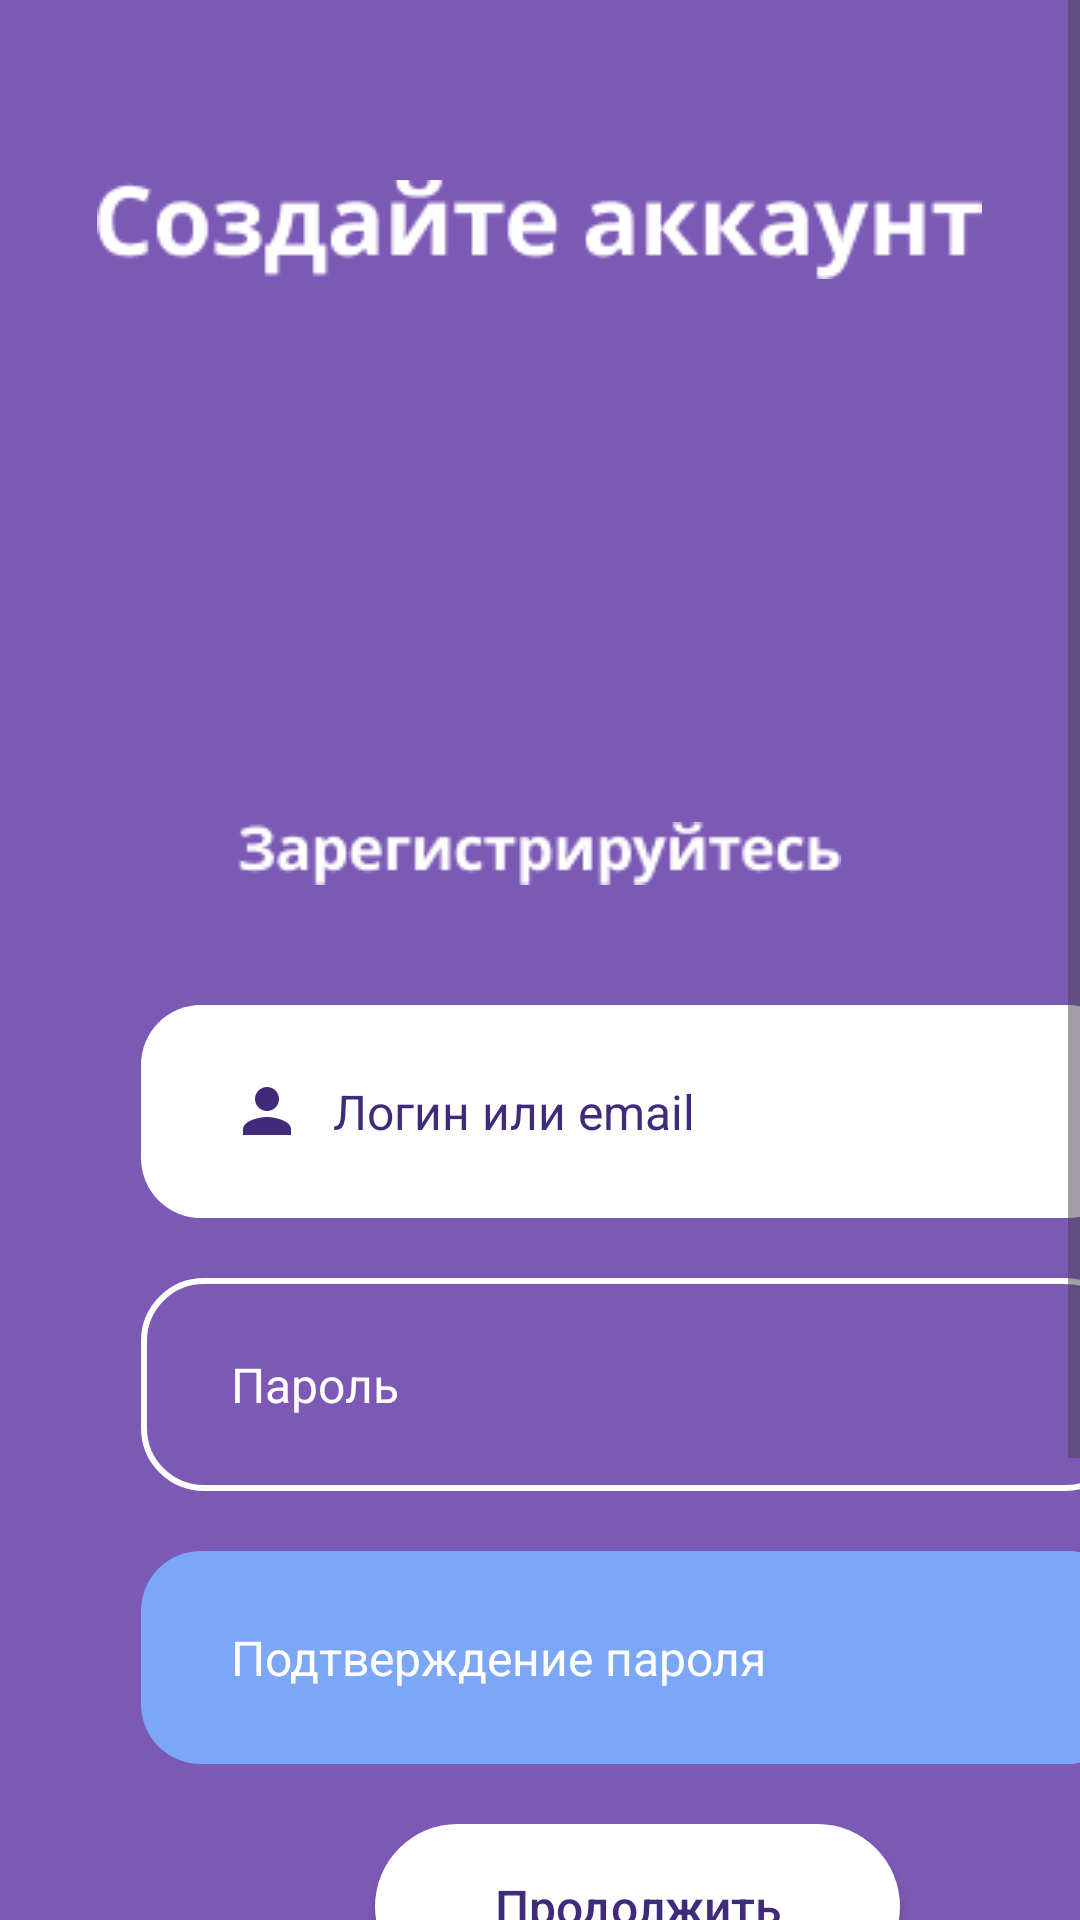

Android layout source for this screen:
<!-- AndroidManifest.xml: application theme Theme.SaifApp2 -->
<!-- res/layout/activity_reg.xml -->
<?xml version="1.0" encoding="utf-8"?>
<androidx.constraintlayout.widget.ConstraintLayout xmlns:android="http://schemas.android.com/apk/res/android"
    xmlns:app="http://schemas.android.com/apk/res-auto"
    xmlns:tools="http://schemas.android.com/tools"
    android:layout_width="match_parent"
    android:layout_height="match_parent"
    android:background="@color/MainBG"
    tools:context=".RegActivity">

    <ScrollView
        android:layout_width="match_parent"
        android:layout_height="match_parent"
        app:layout_constraintStart_toStartOf="parent"
        tools:ignore="MissingConstraints"
        tools:layout_editor_absoluteY="103dp">

        <LinearLayout
            android:layout_width="match_parent"
            android:layout_height="match_parent"
            android:orientation="vertical"
            tools:ignore="MissingConstraints,ScrollViewSize">

            <ImageView
                android:id="@+id/imageView1"
                android:layout_width="wrap_content"
                android:layout_height="wrap_content"
                android:layout_gravity="center"
                android:layout_marginTop="60dp"
                android:src="@drawable/creat"
                app:layout_constraintEnd_toEndOf="parent"
                app:layout_constraintStart_toStartOf="parent"
                app:layout_constraintTop_toTopOf="parent"
                tools:ignore="ContentDescription" />

            <ImageView
                android:id="@+id/imageView2"
                android:layout_width="wrap_content"
                android:layout_height="wrap_content"
                android:layout_gravity="center"
                android:layout_marginTop="181dp"
                android:src="@drawable/reglogo"
                app:layout_constraintEnd_toEndOf="parent"
                app:layout_constraintStart_toStartOf="parent"
                app:layout_constraintTop_toBottomOf="@+id/imageView1"
                tools:ignore="ContentDescription" />

            <androidx.appcompat.widget.AppCompatEditText
                android:id="@+id/EditText"
                android:layout_width="329dp"
                android:layout_height="71dp"
                android:layout_marginStart="47dp"
                android:layout_marginTop="40dp"
                android:background="@drawable/textlogin"
                android:drawableStart="@drawable/entry"
                android:drawablePadding="10dp"
                android:paddingStart="30dp"
                android:hint="Логин или email"
                android:textColorHint="@color/Entry"
                android:inputType="textEmailAddress"
                android:textAllCaps="false"
                android:textColor="@color/Entry"
                android:textSize="16sp"
                app:layout_constraintStart_toStartOf="parent"
                app:layout_constraintTop_toBottomOf="@+id/imageView2"
                tools:ignore="HardcodedText,RtlSymmetry" />

            <androidx.appcompat.widget.AppCompatEditText
                android:id="@+id/EditText2"
                android:layout_width="329dp"
                android:layout_height="71dp"
                android:layout_marginStart="47dp"
                android:layout_marginTop="20dp"
                android:background="@drawable/passbutton"
                android:drawableStart="@drawable/key"
                android:drawablePadding="10dp"
                android:paddingStart="30dp"
                android:hint="Пароль"
                android:textColorHint="@color/white"
                android:textAllCaps="false"
                android:textColor="@color/white"
                android:textSize="16sp"
                android:inputType="textPassword"
                app:layout_constraintStart_toStartOf="parent"
                app:layout_constraintTop_toBottomOf="@+id/EditText"
                tools:ignore="HardcodedText,RtlSymmetry" />

            <androidx.appcompat.widget.AppCompatEditText
                android:id="@+id/EditText3"
                android:layout_width="329dp"
                android:layout_height="71dp"
                android:layout_marginStart="47dp"
                android:layout_marginTop="20dp"
                android:background="@drawable/repass"
                android:drawableStart="@drawable/key"
                android:drawablePadding="10dp"
                android:hint="Подтверждение пароля"
                android:paddingStart="30dp"
                android:textAllCaps="false"
                android:textColor="@color/white"
                android:textColorHint="@color/white"
                android:textSize="16sp"
                android:inputType="textPassword"
                app:layout_constraintStart_toStartOf="parent"
                app:layout_constraintTop_toBottomOf="@+id/EditText2"
                tools:ignore="HardcodedText,RtlSymmetry,TextContrastCheck" />

            <androidx.appcompat.widget.AppCompatButton
                android:id="@+id/button3"
                android:layout_width="175dp"
                android:layout_height="55dp"
                android:layout_marginStart="125dp"
                android:layout_marginTop="20dp"
                android:background="@drawable/buttonentry"
                android:text="Продолжить"
                android:textAllCaps="false"
                android:textColor="@color/Entry"
                android:textSize="16sp"
                android:onClick="next"
                app:layout_constraintStart_toStartOf="parent"
                app:layout_constraintTop_toBottomOf="@+id/button4"
                tools:ignore="HardcodedText" />

            <TextView
                android:layout_width="155dp"
                android:layout_height="90dp"
                android:layout_marginStart="59dp"
                android:layout_marginTop="90dp"
                android:text="Уже есть аккаунт?"
                android:textColor="@color/white"
                android:textSize="17sp"
                app:layout_constraintStart_toStartOf="parent"
                app:layout_constraintTop_toBottomOf="@+id/button3"
                tools:ignore="HardcodedText,TextSizeCheck" />

            <TextView
                style="?android:attr/borderlessButtonStyle"
                android:layout_width="241dp"
                android:layout_height="50dp"
                android:layout_marginStart="165dp"
                android:layout_marginTop="-104dp"
                android:text="Вернуться назад"
                android:textAllCaps="false"
                android:textColor="@color/Recovery"
                android:textSize="17sp"
                android:textStyle="bold"
                android:onClick="back"
                app:layout_constraintStart_toStartOf="parent"
                app:layout_constraintTop_toBottomOf="@+id/button3"
                tools:ignore="HardcodedText" />


        </LinearLayout>
    </ScrollView>
</androidx.constraintlayout.widget.ConstraintLayout>
<!-- resources referenced by this layout -->
<resources>
  <color name="Entry">#402B7B</color>
  <color name="MainBG">#7C59B5</color>
  <color name="Recovery">#90CAF9</color>
  <color name="white">#FFFFFFFF</color>
  <!-- drawable buttonentry (drawable) -->
  <?xml version="1.0" encoding="utf-8"?>
  <shape
      xmlns:android="http://schemas.android.com/apk/res/android"
      android:shape="rectangle"
      >
      <solid android:color="@color/white"/>
      <corners android:radius="50dp"/>
  </shape>
  <!-- drawable creat: png bitmap (drawable, 2767 bytes) -->
  <!-- drawable entry (drawable) -->
  <vector android:height="24dp" android:tint="#402B7B"
      android:viewportHeight="24" android:viewportWidth="24"
      android:width="24dp" xmlns:android="http://schemas.android.com/apk/res/android">
      <path android:fillColor="@android:color/white" android:pathData="M12,12c2.21,0 4,-1.79 4,-4s-1.79,-4 -4,-4 -4,1.79 -4,4 1.79,4 4,4zM12,14c-2.67,0 -8,1.34 -8,4v2h16v-2c0,-2.66 -5.33,-4 -8,-4z"/>
  </vector>
  <!-- drawable passbutton (drawable) -->
  <?xml version="1.0" encoding="utf-8"?>
  <shape
      xmlns:android="http://schemas.android.com/apk/res/android"
      android:shape="rectangle"
      >
      <stroke android:color="@color/white" android:width="2dp"/>
      <corners android:radius="20dp"/>
  </shape>
  <!-- drawable reglogo: png bitmap (drawable, 1858 bytes) -->
  <!-- drawable repass (drawable) -->
  <?xml version="1.0" encoding="utf-8"?>
  <shape
      xmlns:android="http://schemas.android.com/apk/res/android"
      android:shape="rectangle"
      >
      <solid android:color="@color/RepassBlue"/>
      <corners android:radius="20dp"/>
  </shape>
  <!-- drawable textlogin (drawable) -->
  <?xml version="1.0" encoding="utf-8"?>
  <shape
      xmlns:android="http://schemas.android.com/apk/res/android"
      android:shape="rectangle"
      >
      <solid android:color="@color/white" android:width="2dp"/>
      <corners android:radius="20dp"/>
  </shape>
  <style name="Theme.SaifApp2" parent="Base.Theme.SaifApp2" />
  <color name="RepassBlue">#7CA6F6</color>
  <style name="Base.Theme.SaifApp2" parent="Theme.Material3.DayNight.NoActionBar">
          
          
      <item name="android:statusBarColor">@color/black</item>
      </style>
  <color name="black">#FF000000</color>
</resources>
